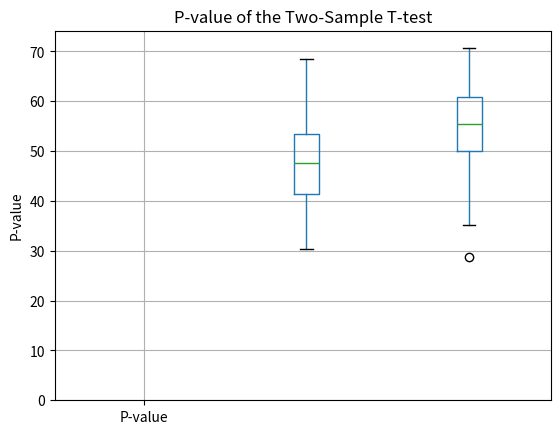

Recreate this plot in Python.
import pandas as pd
import numpy as np
import matplotlib.pyplot as plt
from scipy import stats
np.random.seed(42)  
control_group = np.random.normal(loc=50, scale=10, size=50)
treatment_group = np.random.normal(loc=55, scale=10, size=50)

data = pd.DataFrame({
    'Control': control_group,
    'Treatment': treatment_group
})
data.head()
data.boxplot(column=['Control', 'Treatment'])
plt.ylabel('Value')
plt.title('Boxplot of Control and Treatment Groups')
plt.show()
t_stat, p_value = stats.ttest_ind(data['Control'], data['Treatment'])
print(f"T-statistic: {t_stat}")
print(f"P-value: {p_value}")
plt.bar(0, p_value, align='center', alpha=0.5)
plt.xticks([0], ['P-value'])
plt.ylabel('P-value')
plt.title('P-value of the Two-Sample T-test')
plt.show()
